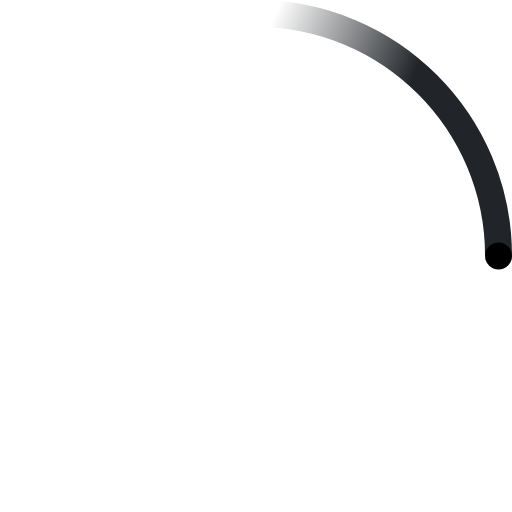
t = 0.00 s
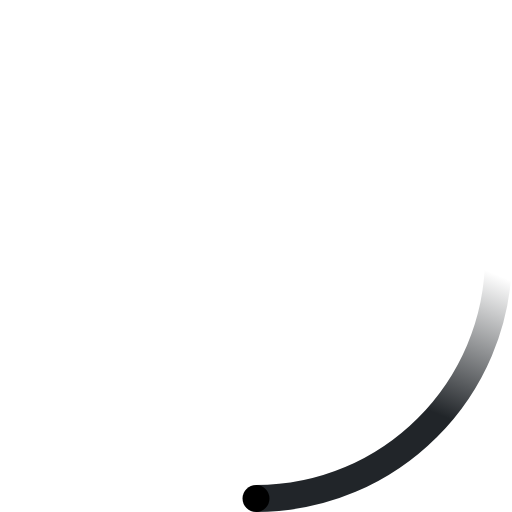
t = 0.23 s
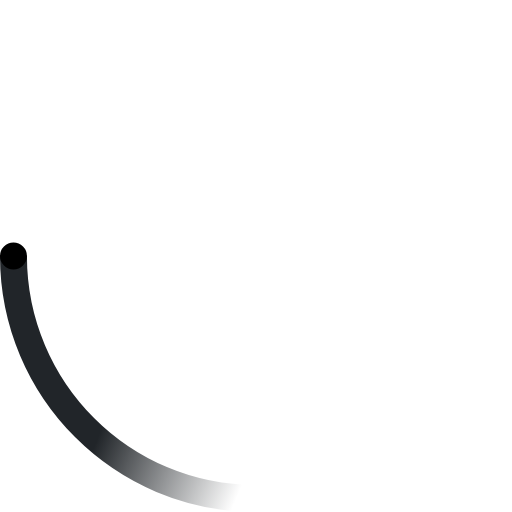
t = 0.45 s
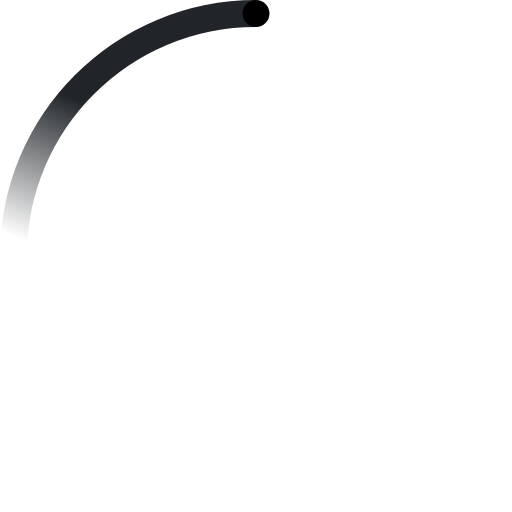
t = 0.68 s

The animated SVG that drew these frames (rendered in a browser with its animation timeline set to each time). Animation: 2 SMIL elements (animateTransform=2); one cycle of 0.90 s, repeats indefinitely.

<!-- By Sam Herbert (@sherb), for everyone. More @ http://goo.gl/7AJzbL -->
<svg width="38" height="38" viewBox="0 0 38 38" xmlns="http://www.w3.org/2000/svg">
    <defs>
        <linearGradient x1="8.042%" y1="0%" x2="65.682%" y2="23.865%" id="a">
            <stop stop-color="#212529" stop-opacity="0" offset="0%"/>
            <stop stop-color="#212529" stop-opacity=".631" offset="63.146%"/>
            <stop stop-color="#212529" offset="100%"/>
        </linearGradient>
    </defs>
    <g fill="none" fill-rule="evenodd">
        <g transform="translate(1 1)">
            <path d="M36 18c0-9.94-8.06-18-18-18" id="Oval-2" stroke="url(#a)" stroke-width="2">
                <animateTransform
                    attributeName="transform"
                    type="rotate"
                    from="0 18 18"
                    to="360 18 18"
                    dur="0.9s"
                    repeatCount="indefinite" />
            </path>
            <circle fill="#000" cx="36" cy="18" r="1">
                <animateTransform
                    attributeName="transform"
                    type="rotate"
                    from="0 18 18"
                    to="360 18 18"
                    dur="0.9s"
                    repeatCount="indefinite" />
            </circle>
        </g>
    </g>
</svg>
